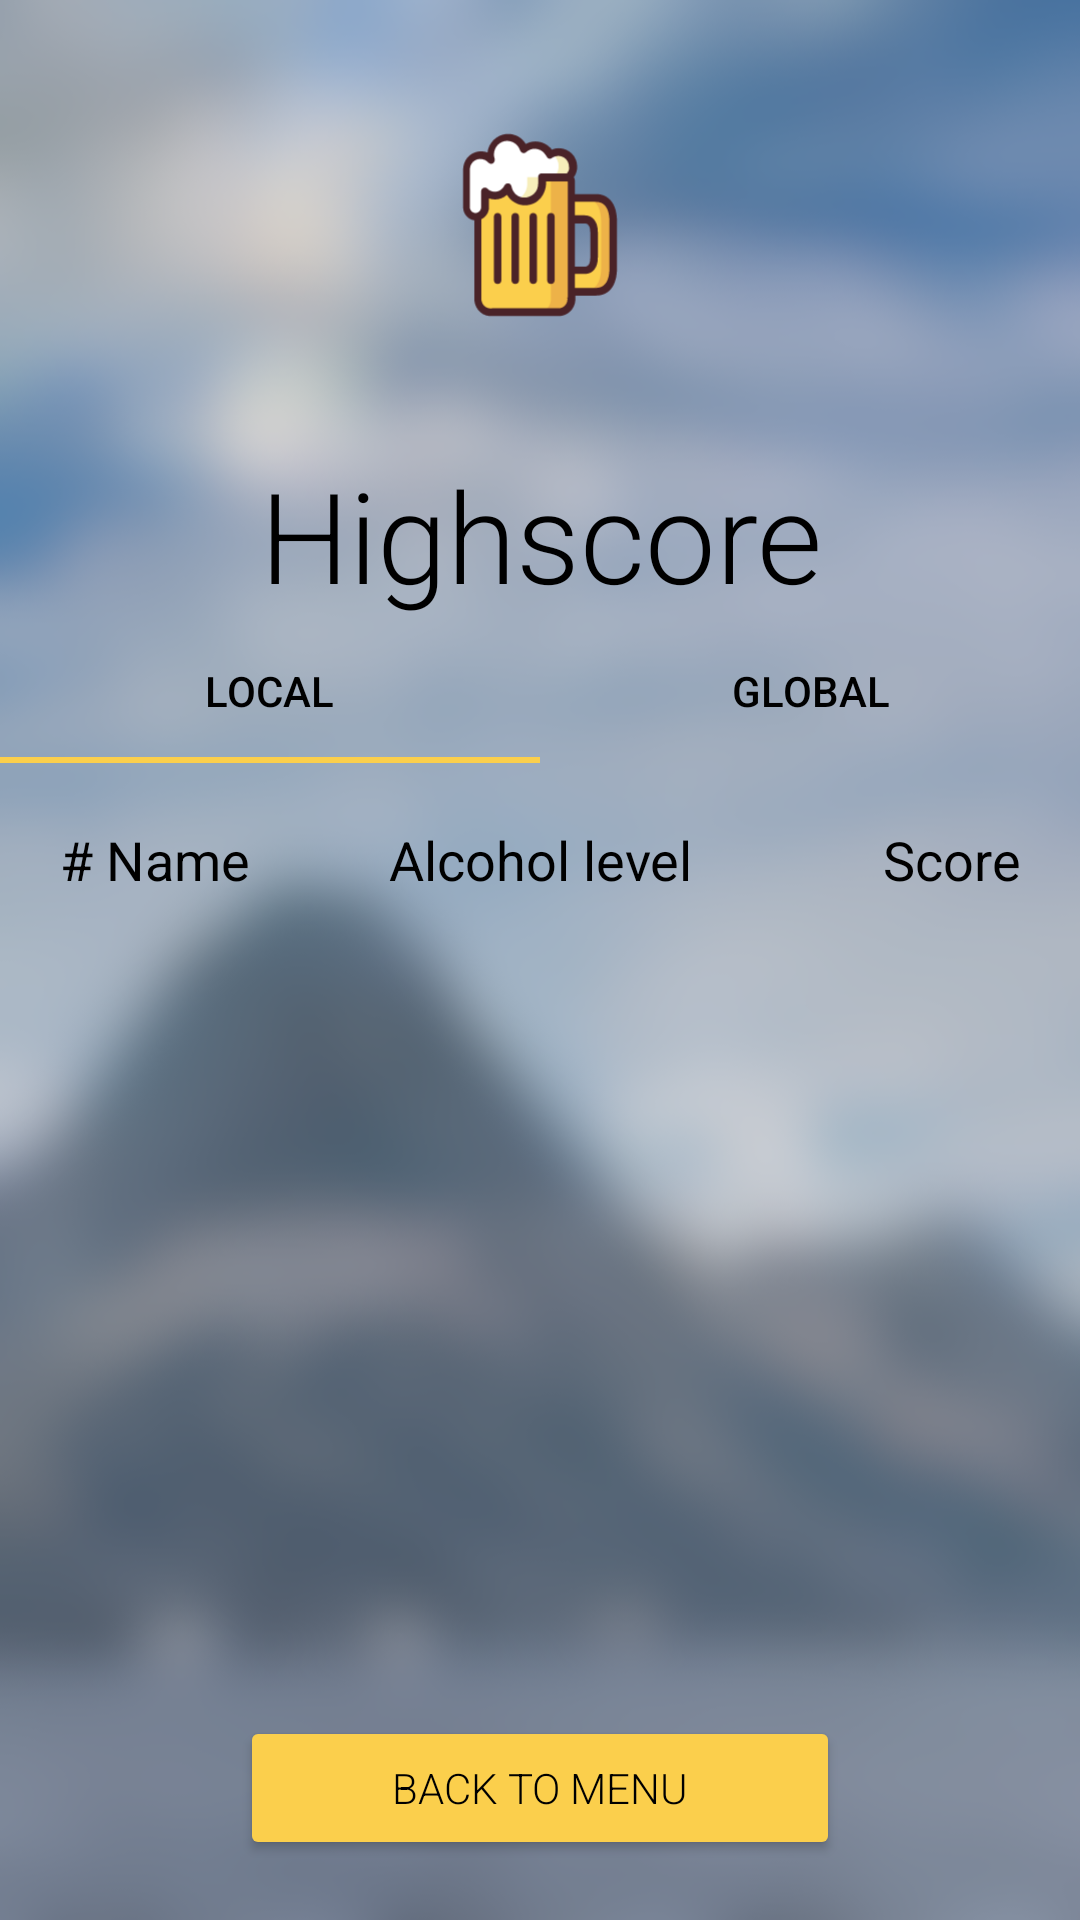

Here is an Android app screen rendered from its layout file. Give the layout XML and the strings, colors and styles it references.
<!-- AndroidManifest.xml: application theme AppTheme -->
<!-- res/layout/activity_highscore.xml -->
<?xml version="1.0" encoding="utf-8"?>
<androidx.constraintlayout.widget.ConstraintLayout xmlns:android="http://schemas.android.com/apk/res/android"
    xmlns:app="http://schemas.android.com/apk/res-auto"
    xmlns:tools="http://schemas.android.com/tools"
    android:id="@+id/highscore"
    android:layout_width="match_parent"
    android:layout_height="match_parent"
    android:background="@drawable/background">

    <ImageView
        android:id="@+id/imageView"
        android:layout_width="0dp"
        android:layout_height="150dp"
        android:contentDescription="@string/app_name"
        android:src="@drawable/ic_launcher_foreground"
        app:layout_constraintBottom_toTopOf="@+id/textTitle"
        app:layout_constraintEnd_toEndOf="parent"
        app:layout_constraintStart_toStartOf="parent"
        app:layout_constraintTop_toTopOf="parent" />

    <TextView
        android:id="@+id/textTitle"
        android:layout_width="0dp"
        android:layout_height="wrap_content"
        android:fontFamily="sans-serif-light"
        android:text="@string/highscore"
        android:textAlignment="center"
        android:textSize="42sp"
        android:textColor="@color/textDark"
        app:layout_constraintBottom_toTopOf="@id/highscoreTabs"
        app:layout_constraintEnd_toEndOf="parent"
        app:layout_constraintStart_toStartOf="parent"
        app:layout_constraintTop_toBottomOf="@+id/imageView" />

    <com.google.android.material.tabs.TabLayout
        android:id="@+id/highscoreTabs"
        android:layout_width="match_parent"
        android:layout_height="wrap_content"
        app:layout_constraintEnd_toEndOf="parent"
        app:layout_constraintStart_toStartOf="parent"
        app:layout_constraintTop_toBottomOf="@id/textTitle"
        app:tabTextColor="@color/textDark">

        <com.google.android.material.tabs.TabItem
            android:id="@+id/tabLocal"
            android:layout_width="wrap_content"
            android:layout_height="wrap_content"
            android:text="@string/local" />

        <com.google.android.material.tabs.TabItem
            android:id="@+id/tabGlobal"
            android:layout_width="wrap_content"
            android:layout_height="wrap_content"
            android:text="@string/global" />

    </com.google.android.material.tabs.TabLayout>

    <TextView
        android:id="@+id/textUsername"
        android:layout_width="0dp"
        android:layout_height="wrap_content"
        android:layout_marginStart="20dp"
        android:layout_marginTop="20dp"
        android:text="@string/rank_name"
        android:textAlignment="textStart"
        android:textSize="18sp"
        android:textColor="@color/textDark"
        app:layout_constraintEnd_toStartOf="@id/textPromille"
        app:layout_constraintStart_toStartOf="parent"
        app:layout_constraintTop_toBottomOf="@id/highscoreTabs" />

    <TextView
        android:id="@+id/textPromille"
        android:layout_width="0dp"
        android:layout_height="wrap_content"
        android:layout_marginTop="20dp"
        android:text="@string/promille"
        android:textAlignment="center"
        android:textSize="18sp"
        android:textColor="@color/textDark"
        app:layout_constraintEnd_toStartOf="@id/textScore"
        app:layout_constraintStart_toEndOf="@id/textUsername"
        app:layout_constraintTop_toBottomOf="@id/highscoreTabs" />

    <TextView
        android:id="@+id/textScore"
        android:layout_width="0dp"
        android:layout_height="wrap_content"
        android:layout_marginTop="20dp"
        android:layout_marginEnd="20dp"
        android:text="@string/score"
        android:textAlignment="textEnd"
        android:textSize="18sp"
        android:textColor="@color/textDark"
        app:layout_constraintEnd_toEndOf="parent"
        app:layout_constraintStart_toEndOf="@id/textPromille"
        app:layout_constraintTop_toBottomOf="@id/highscoreTabs" />

    <ListView
        android:id="@+id/highscoreList"
        android:layout_width="match_parent"
        android:layout_height="0dp"
        app:layout_constraintBottom_toTopOf="@id/buttonMenu"
        app:layout_constraintLeft_toLeftOf="parent"
        app:layout_constraintRight_toRightOf="parent"
        app:layout_constraintTop_toBottomOf="@id/textPromille" />

    <ProgressBar
        android:id="@+id/progressBar"
        android:layout_width="match_parent"
        android:layout_height="100dp"
        android:visibility="gone"
        app:layout_constraintBottom_toTopOf="@id/buttonMenu"
        app:layout_constraintLeft_toLeftOf="parent"
        app:layout_constraintRight_toRightOf="parent"
        app:layout_constraintTop_toBottomOf="@id/highscoreTabs" />

    <Button
        android:id="@+id/buttonMenu"
        android:layout_width="200dp"
        android:layout_height="wrap_content"
        android:layout_marginTop="20dp"
        android:layout_marginBottom="20dp"
        android:fontFamily="sans-serif-light"
        android:text="@string/back_to_menu"
        android:textColor="@color/textDark"
        app:layout_constraintBottom_toBottomOf="parent"
        app:layout_constraintEnd_toEndOf="parent"
        app:layout_constraintStart_toStartOf="parent"
        app:layout_constraintTop_toBottomOf="@+id/highscoreList"
        android:backgroundTint="@color/colorAccent" />

</androidx.constraintlayout.widget.ConstraintLayout>
<!-- resources referenced by this layout -->
<resources>
  <color name="colorAccent">#fbcf4c</color>
  <color name="textDark">@color/black</color>
  <!-- drawable background: png bitmap (drawable, 128690 bytes) -->
  <!-- drawable ic_launcher_foreground: vector/xml drawable (drawable-v24, 8957 chars, omitted) -->
  <string name="app_name" translatable="false">Beer Jump</string>
  <string name="back_to_menu">back to menu</string>
  <string name="global">Global</string>
  <string name="highscore">Highscore</string>
  <string name="local">Local</string>
  <string name="promille">Alcohol level</string>
  <string name="rank_name"># Name</string>
  <string name="score">Score</string>
  <style name="AppTheme" parent="Theme.AppCompat.Light.DarkActionBar">
          <item name="colorPrimary">@color/colorPrimary</item>
          <item name="colorPrimaryDark">@color/colorPrimaryDark</item>
          <item name="colorAccent">@color/colorAccent</item>
          <item name="windowActionBar">false</item>
          <item name="windowNoTitle">true</item>
          <item name="android:windowFullscreen">true</item>
          <item name="metaButtonBarStyle">?android:attr/buttonBarStyle</item>
          <item name="metaButtonBarButtonStyle">?android:attr/buttonBarButtonStyle</item>
          <item name="android:windowAnimationStyle">@style/AppTheme.WindowTransition</item>
      </style>
  <color name="black">#000000</color>
  <color name="colorPrimary">#a6d3fb</color>
  <color name="colorPrimaryDark">#74a2ca</color>
  <style name="AppTheme.WindowTransition">
          <item name="android:windowEnterAnimation">@android:anim/fade_in</item>
          <item name="android:windowExitAnimation">@android:anim/fade_out</item>
      </style>
</resources>
